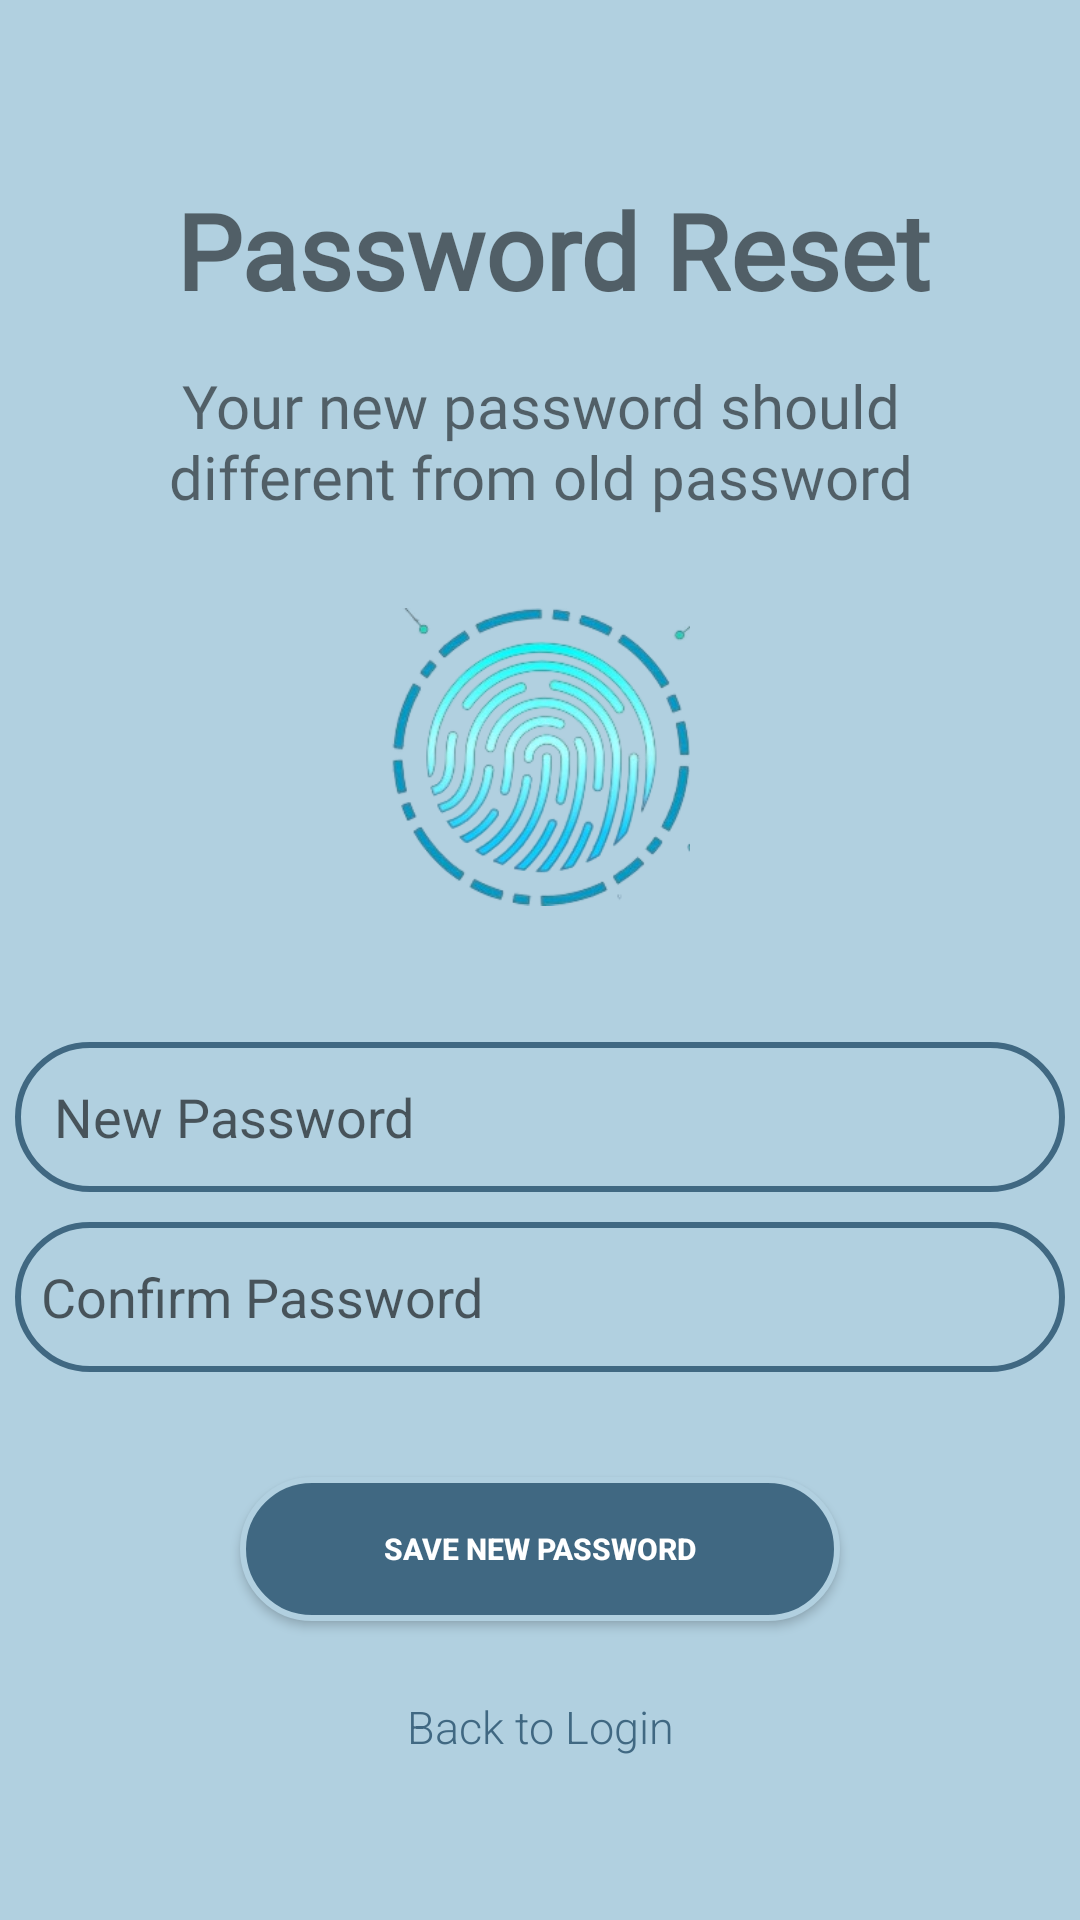

Write the Android layout XML for this screen, with the resource values it uses.
<!-- AndroidManifest.xml: application theme Theme.SmartSpend -->
<!-- res/layout/activity_reset.xml -->
<?xml version="1.0" encoding="utf-8"?>
<androidx.constraintlayout.widget.ConstraintLayout xmlns:android="http://schemas.android.com/apk/res/android"
    xmlns:app="http://schemas.android.com/apk/res-auto"
    xmlns:tools="http://schemas.android.com/tools"
    android:layout_width="match_parent"
    android:layout_height="match_parent"
    android:background="@color/blue_100"
    tools:context=".ResetActivity">


    <TextView
        android:id="@+id/password"
        android:layout_width="wrap_content"
        android:layout_height="wrap_content"
        android:layout_marginStart="75dp"
        android:layout_marginTop="60dp"
        android:layout_marginEnd="75dp"
        android:fontFamily="@font/head1"
        android:text=" Password Reset"
        android:textSize="35sp"
        android:textStyle="bold"
        app:layout_constraintEnd_toEndOf="parent"
        app:layout_constraintStart_toStartOf="parent"
        app:layout_constraintTop_toTopOf="parent" />

    <TextView
        android:id="@+id/sentence"
        android:layout_width="300dp"
        android:layout_height="wrap_content"
        android:layout_marginStart="55dp"
        android:layout_marginTop="15dp"

        android:layout_marginEnd="55dp"
        android:fontFamily="@font/header"
        android:text="Your new password should different from old password"
        android:textAlignment="center"
        android:textSize="20sp"
        app:layout_constraintEnd_toEndOf="parent"
        app:layout_constraintStart_toStartOf="parent"
        app:layout_constraintTop_toBottomOf="@+id/password" />

    <EditText
        android:id="@+id/newPassword"
        android:layout_width="350dp"
        android:layout_height="50dp"
        android:layout_marginStart="30dp"
        android:layout_marginTop="45dp"
        android:layout_marginEnd="30dp"
        android:background="@drawable/text_box"
        android:ems="10"
        android:hint="   New Password"
        android:inputType="textPassword"
        android:textColor="@color/black"
        app:layout_constraintEnd_toEndOf="parent"
        app:layout_constraintStart_toStartOf="parent"
        app:layout_constraintTop_toBottomOf="@+id/fingerprint" />

    <EditText
        android:id="@+id/confirmPassword"
        android:layout_width="350dp"
        android:layout_height="50dp"
        android:layout_marginStart="30dp"
        android:layout_marginTop="10dp"
        android:layout_marginEnd="30dp"
        android:background="@drawable/text_box"
        android:ems="10"
        android:hint="  Confirm Password"
        android:inputType="textPassword"
        android:textColor="@color/black"
        app:layout_constraintEnd_toEndOf="parent"
        app:layout_constraintStart_toStartOf="parent"
        app:layout_constraintTop_toBottomOf="@+id/newPassword" />

    <Button
        android:id="@+id/savenewpassword"
        android:layout_width="200dp"
        android:layout_height="wrap_content"
        android:layout_marginStart="105dp"
        android:layout_marginTop="35dp"
        android:layout_marginEnd="105dp"
        android:background="@drawable/custom_button"
        android:text="Save New Password"
        android:textColor="@color/white"
        android:textSize="10sp"
        android:textStyle="bold"
        app:layout_constraintEnd_toEndOf="parent"
        app:layout_constraintStart_toStartOf="parent"
        app:layout_constraintTop_toBottomOf="@+id/confirmPassword" />

    <TextView
        android:id="@+id/backlogin"
        android:layout_width="wrap_content"
        android:layout_height="wrap_content"
        android:layout_marginStart="161dp"
        android:layout_marginTop="25dp"
        android:layout_marginEnd="161dp"
        android:fontFamily="sans-serif-light"
        android:text="Back to Login"
        android:textColor="@color/blue_300"
        android:textSize="15sp"
        app:layout_constraintEnd_toEndOf="parent"
        app:layout_constraintStart_toStartOf="parent"
        app:layout_constraintTop_toBottomOf="@+id/savenewpassword" />

    <ImageView
        android:id="@+id/fingerprint"
        android:layout_width="100dp"
        android:layout_height="100dp"
        android:layout_marginStart="155dp"
        android:layout_marginTop="30dp"
        android:layout_marginEnd="155dp"
        app:layout_constraintEnd_toEndOf="parent"
        app:layout_constraintStart_toStartOf="parent"
        app:layout_constraintTop_toBottomOf="@+id/sentence"
        app:srcCompat="@drawable/fingerprint" />

</androidx.constraintlayout.widget.ConstraintLayout>
<!-- resources referenced by this layout -->
<resources>
  <color name="black">#FF000000</color>
  <color name="blue_100">#B1D0E0 </color>
  <color name="blue_300">#406882 </color>
  <color name="white">#FFFFFFFF</color>
  <!-- drawable custom_button (drawable) -->
  <?xml version="1.0" encoding="utf-8"?>
  <shape
      xmlns:android="http://schemas.android.com/apk/res/android"
      android:shape="rectangle">
      <solid android:color="@color/blue_300"/>
  
  
      <shape>
          <gradient
              android:angle="45" />
      </shape>
      <corners android:radius="25dp"/>
      <stroke android:color="@color/blue_100"
          android:width="2dp"/>
  
  
  </shape>
  <!-- drawable fingerprint: png bitmap (drawable, 73330 bytes) -->
  <!-- drawable text_box (drawable) -->
  <?xml version="1.0" encoding="utf-8"?>
  <shape
      xmlns:android="http://schemas.android.com/apk/res/android"
      android:shape="rectangle">
      <solid android:color="@color/blue_100"/>
  
  
      <shape>
          <gradient
              android:angle="45" />
      </shape>
      <corners android:radius="30dp"/>
      <stroke android:color="@color/blue_300"
          android:width="2dp"/>
  
  
  </shape>
  <style name="Theme.SmartSpend" parent="Base.Theme.SmartSpend" />
  <style name="Base.Theme.SmartSpend" parent="Theme.AppCompat.Light.NoActionBar">
          
          
      </style>
</resources>
